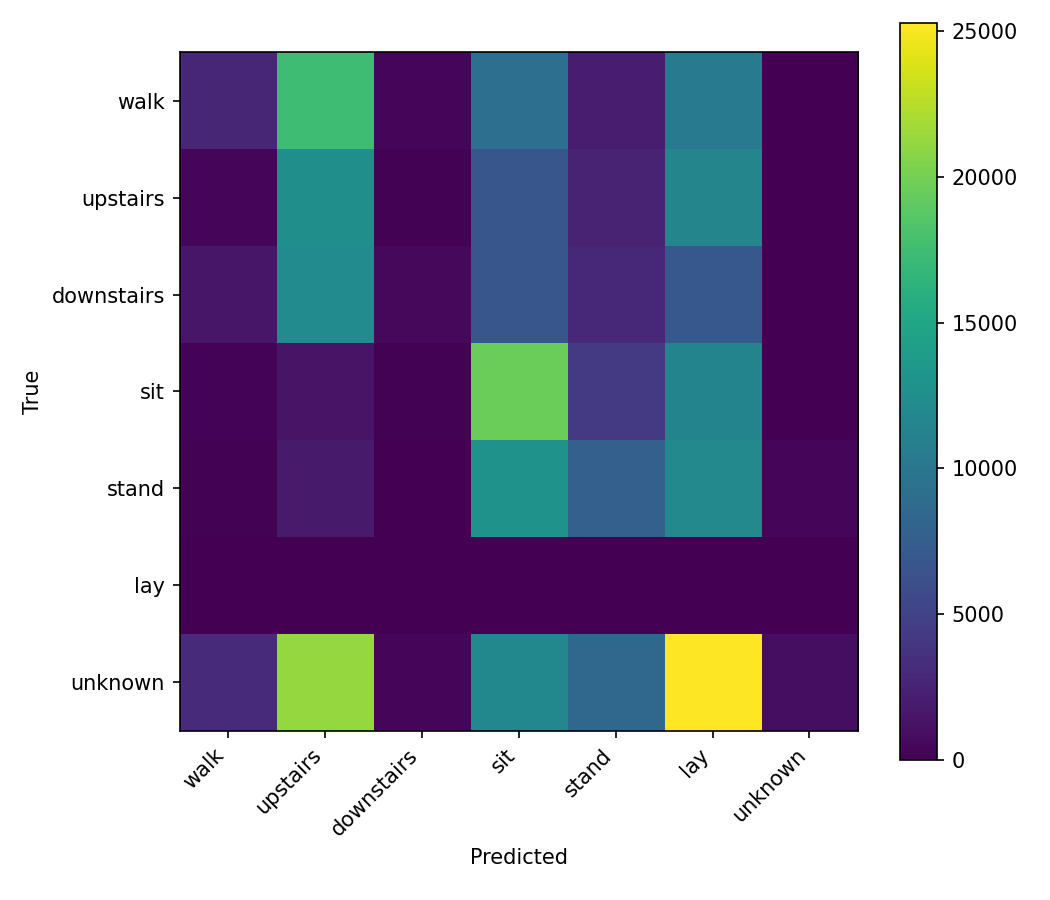

Data behind this chart, as committed beside it:
, walk, upstairs, downstairs, sit, stand, lay, unknown
walk, 2733, 17474, 311, 9196, 2020, 10339, 40
upstairs, 431, 12608, 137, 6806, 2387, 11458, 26
downstairs, 1551, 12239, 585, 6769, 2886, 6955, 41
sit, 242, 1351, 139, 19565, 4295, 11406, 75
stand, 181, 1834, 22, 12843, 7768, 11874, 298
lay, 0, 0, 0, 0, 0, 0, 0
unknown, 3093, 21310, 396, 11804, 8515, 25276, 978
